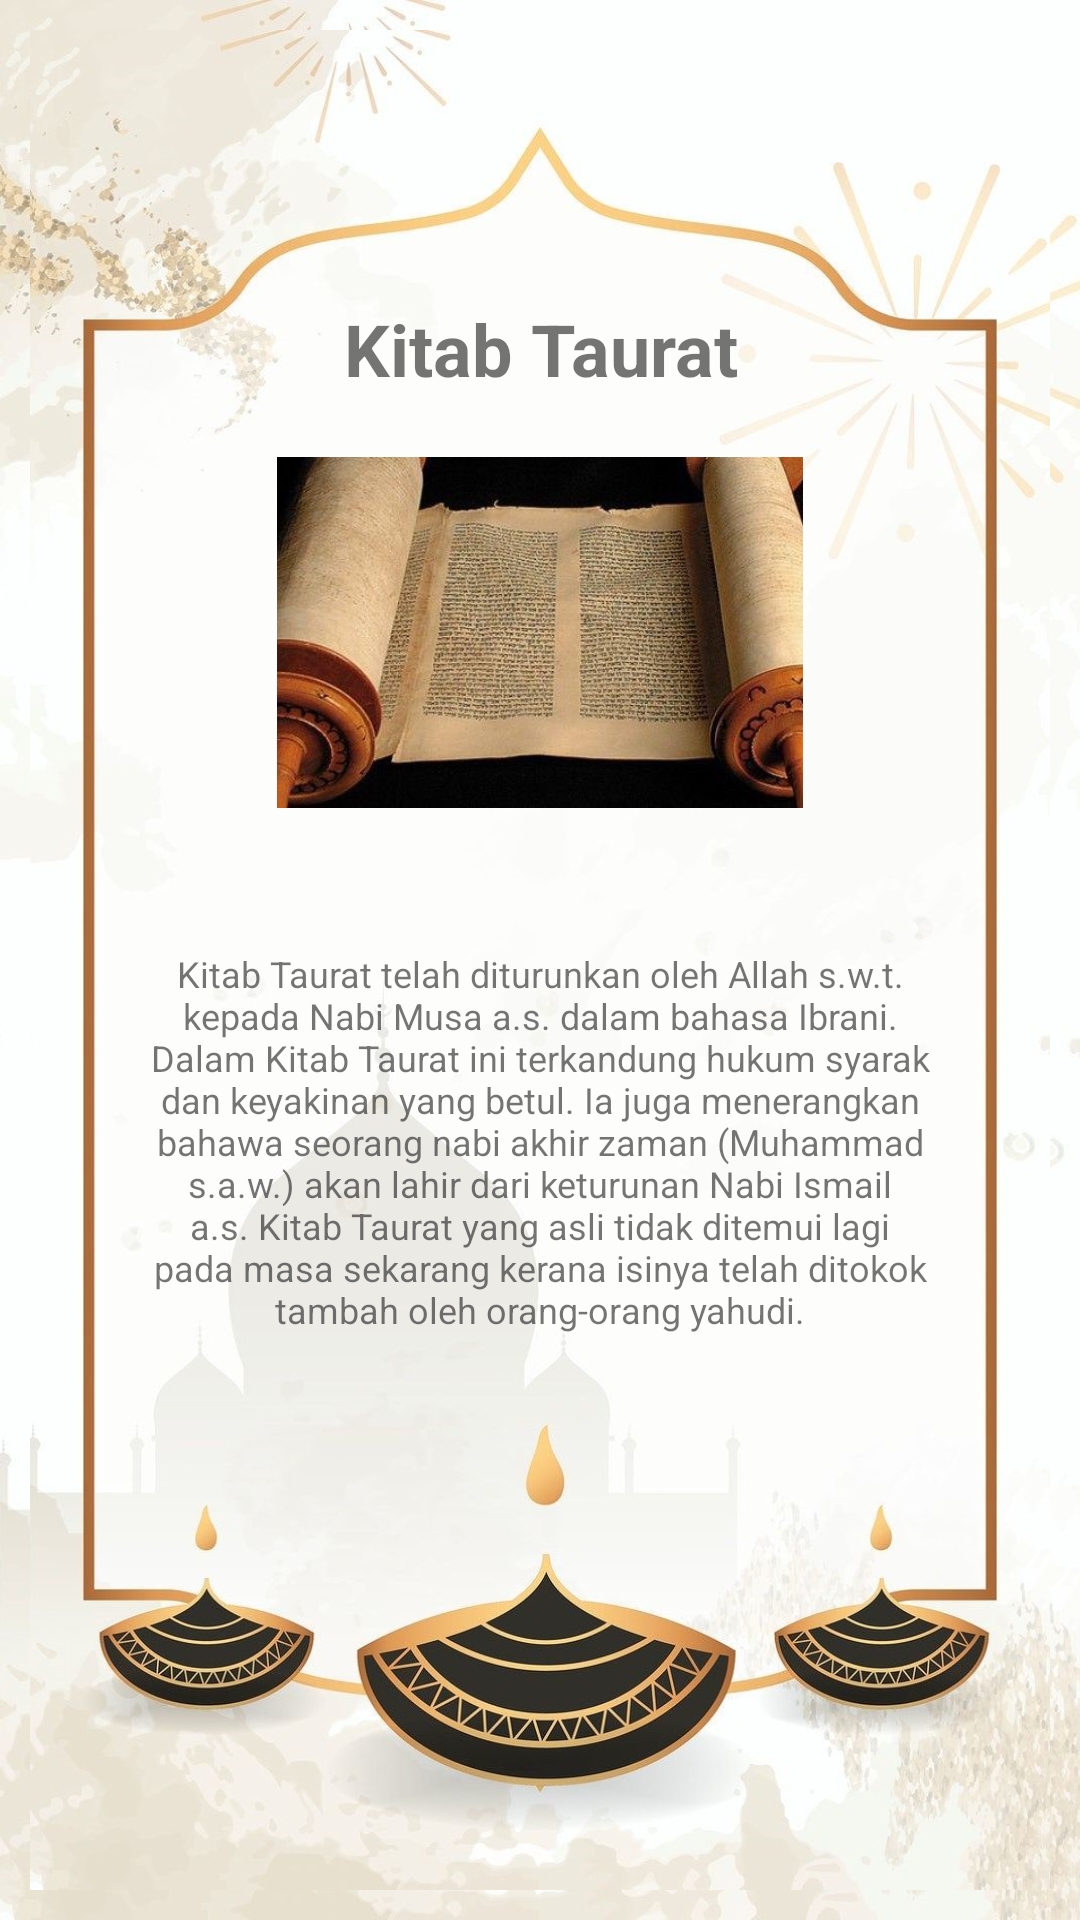

Reconstruct the res/layout file that produces this screen, plus the resources it refers to.
<!-- AndroidManifest.xml: application theme Theme.UTSislamisayed -->
<!-- res/layout/activity_taurat.xml -->
<?xml version="1.0" encoding="utf-8"?>
<LinearLayout xmlns:android="http://schemas.android.com/apk/res/android"
    xmlns:app="http://schemas.android.com/apk/res-auto"
    xmlns:tools="http://schemas.android.com/tools"
    android:layout_width="match_parent"
    android:layout_height="match_parent"
    android:background="@drawable/background_c">

    <RelativeLayout
        android:layout_width="match_parent"
        android:layout_height="match_parent"
        android:layout_margin="10dp"
        android:background="@drawable/background_c"
        >

        <TextView
            android:id="@id/igahmad"
            android:layout_width="match_parent"
            android:layout_height="wrap_content"
            android:layout_marginTop="90dp"
            android:gravity="center"
            android:text="Kitab Taurat"
            android:textSize="24sp"
            android:textStyle="bold" />

        <ImageView
            android:id="@+id/imageView"
            android:layout_width="match_parent"
            android:layout_height="117dp"
            android:layout_below="@+id/igahmad"
            android:layout_marginTop="20dp"
            android:contentDescription="Taurat"
            android:src="@drawable/taurat" />

        <TextView
            android:layout_width="match_parent"
            android:layout_height="324dp"
            android:layout_below="@id/imageView"
            android:layout_marginTop="-51dp"
            android:gravity="center"
            android:padding="40dp"
            android:text="@string/p_taurat"
            android:textSize="12sp" />

    </RelativeLayout>
</LinearLayout>
<!-- resources referenced by this layout -->
<resources>
  <!-- drawable background_c: jpg bitmap (drawable, 146878 bytes) -->
  <!-- drawable taurat: jpg bitmap (drawable, 53323 bytes) -->
  <string name="p_taurat">Kitab Taurat telah diturunkan oleh Allah s.w.t. kepada Nabi Musa a.s. dalam bahasa Ibrani. Dalam Kitab Taurat ini terkandung hukum syarak dan keyakinan yang betul. Ia juga menerangkan bahawa seorang nabi akhir zaman (Muhammad s.a.w.) akan lahir dari keturunan Nabi Ismail a.s. Kitab Taurat yang asli tidak ditemui lagi pada masa sekarang kerana isinya telah ditokok tambah oleh orang-orang yahudi.</string>
  <style name="Theme.UTSislamisayed" parent="Theme.MaterialComponents.DayNight.DarkActionBar">
          
          <item name="colorPrimary">@color/purple_500</item>
          <item name="colorPrimaryVariant">@color/purple_700</item>
          <item name="colorOnPrimary">@color/white</item>
          
          <item name="colorSecondary">@color/teal_200</item>
          <item name="colorSecondaryVariant">@color/teal_700</item>
          <item name="colorOnSecondary">@color/black</item>
          
          <item name="android:statusBarColor" tools:targetApi="l">?attr/colorPrimaryVariant</item>
          
      </style>
  <!-- not gathered from this repository: default colours our renderer supplied (Android Studio template values) -->
  <color name="purple_500">#FF6200EE</color>
  <color name="purple_700">#FF3700B3</color>
  <color name="teal_200">#FF03DAC5</color>
  <color name="teal_700">#FF018786</color>
  <color name="black">#FF000000</color>
  <color name="white">#FFFFFFFF</color>
</resources>
